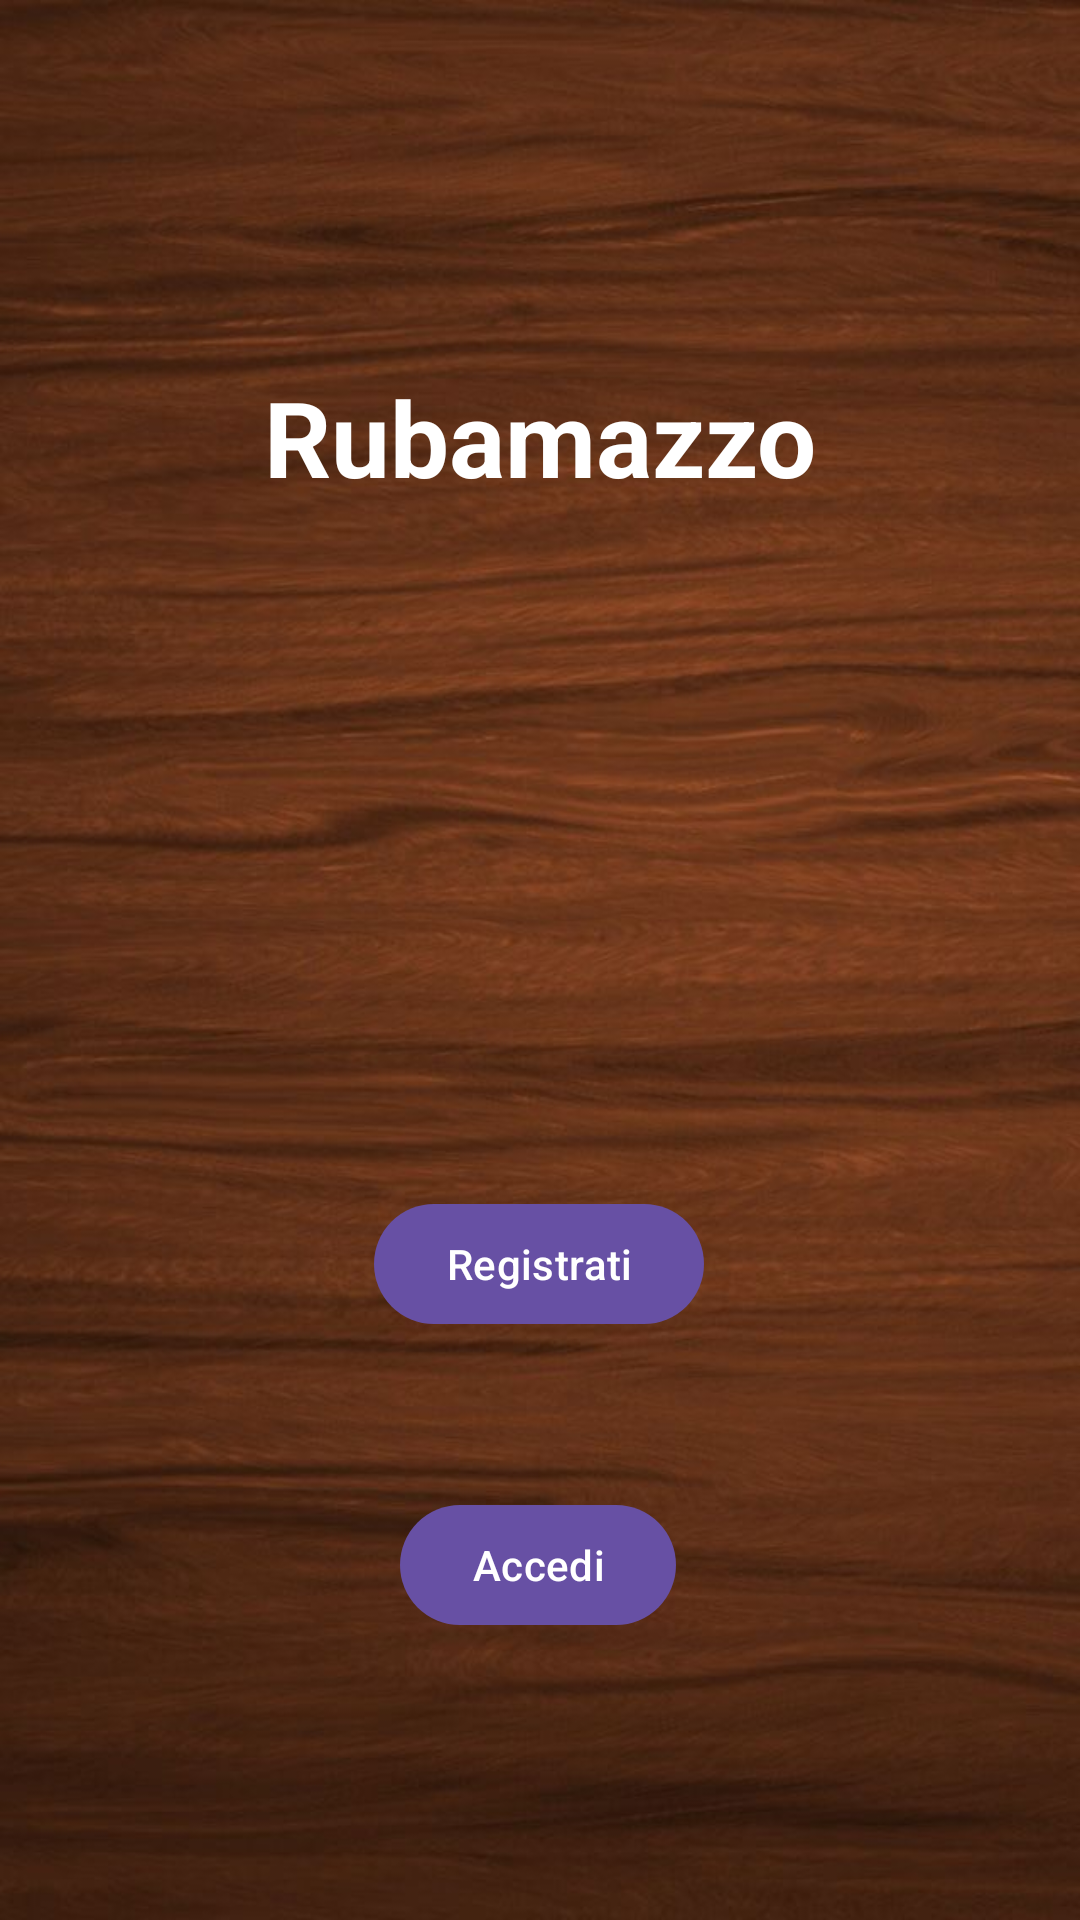

The Android layout XML behind this screen, and the referenced resources:
<!-- AndroidManifest.xml: activity theme Theme.Material3.Light.NoActionBar -->
<!-- res/layout/activity_main.xml -->
<?xml version="1.0" encoding="utf-8"?>
<androidx.constraintlayout.widget.ConstraintLayout xmlns:android="http://schemas.android.com/apk/res/android"
    xmlns:app="http://schemas.android.com/apk/res-auto"
    xmlns:tools="http://schemas.android.com/tools"
    android:layout_width="match_parent"
    android:layout_height="match_parent"
    tools:context=".MainActivity"
    android:background="@drawable/sfondo">

    <TextView
        android:id="@+id/tvTitolo"
        android:layout_width="197dp"
        android:layout_height="63dp"
        android:text="Rubamazzo"
        android:textAlignment="center"
        android:textStyle="bold"
        android:textColor="@color/white"
        android:textSize="35sp"
        app:layout_constraintBottom_toBottomOf="parent"
        app:layout_constraintLeft_toLeftOf="parent"
        app:layout_constraintRight_toRightOf="parent"
        app:layout_constraintTop_toTopOf="parent"
        app:layout_constraintVertical_bias="0.212" />

    <Button
        android:id="@+id/btnRegistratiMain"
        android:layout_width="wrap_content"
        android:layout_height="wrap_content"
        android:layout_marginTop="212dp"
        android:text="@string/registrati"
        app:layout_constraintBottom_toBottomOf="parent"
        app:layout_constraintEnd_toEndOf="parent"
        app:layout_constraintHorizontal_bias="0.498"
        app:layout_constraintStart_toStartOf="parent"
        app:layout_constraintTop_toBottomOf="@+id/tvTitolo"
        app:layout_constraintVertical_bias="0.0" />

    <Button
        android:id="@+id/btnAccediMain"
        android:layout_width="wrap_content"
        android:layout_height="wrap_content"
        android:text="@string/accedi"
        app:layout_constraintBottom_toBottomOf="parent"
        app:layout_constraintEnd_toEndOf="parent"
        app:layout_constraintHorizontal_bias="0.498"
        app:layout_constraintStart_toStartOf="parent"
        app:layout_constraintTop_toBottomOf="@+id/btnRegistratiMain"
        app:layout_constraintVertical_bias="0.356" />

</androidx.constraintlayout.widget.ConstraintLayout>
<!-- resources referenced by this layout -->
<resources>
  <!-- drawable sfondo: jpg bitmap (drawable, 58282 bytes) -->
  <string name="accedi">Accedi</string>
  <string name="registrati">Registrati</string>
  <!-- not gathered from this repository: default colours our renderer supplied (Android Studio template values) -->
  <color name="white">#FFFFFFFF</color>
</resources>
